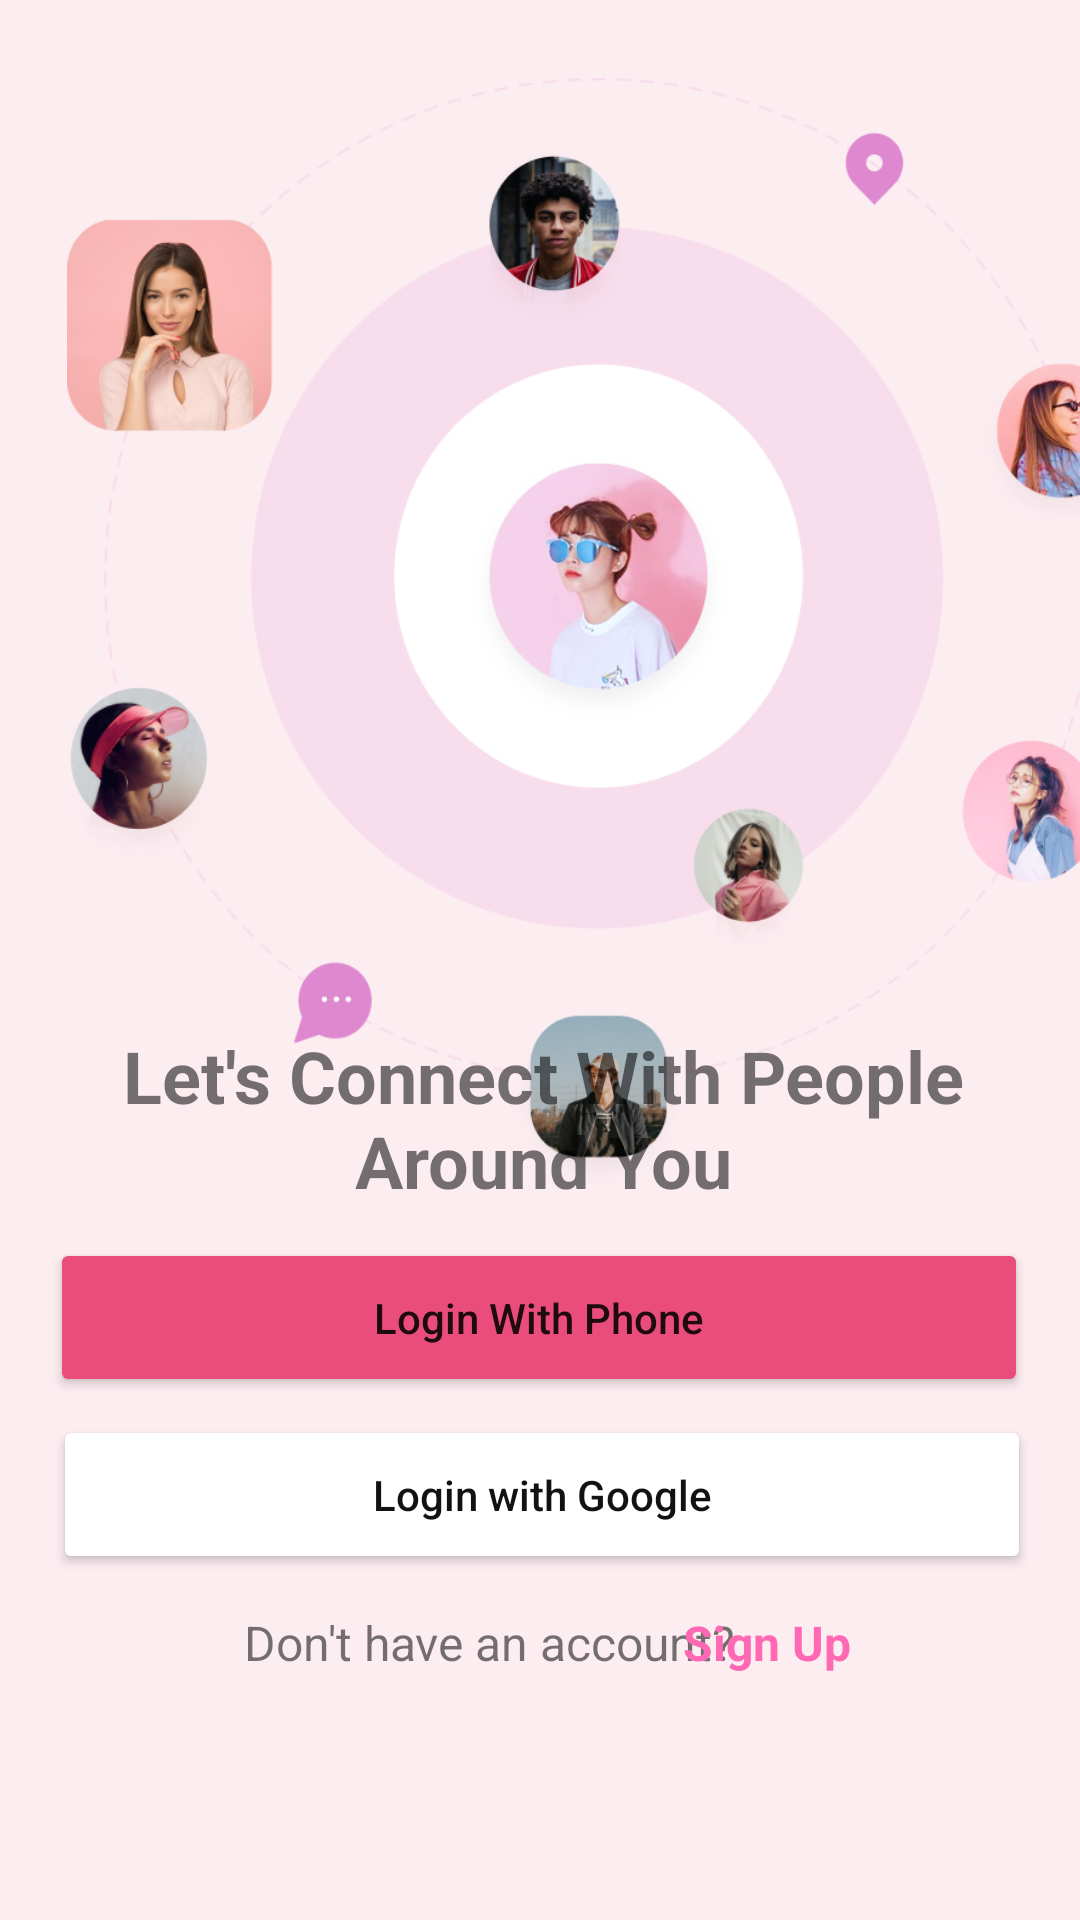

Layout XML and referenced resources for this Android screen:
<!-- AndroidManifest.xml: application theme Theme.MadExam2 -->
<!-- res/layout/activity_login.xml -->
<?xml version="1.0" encoding="utf-8"?>
<androidx.constraintlayout.widget.ConstraintLayout xmlns:android="http://schemas.android.com/apk/res/android"
    xmlns:app="http://schemas.android.com/apk/res-auto"
    xmlns:tools="http://schemas.android.com/tools"
    android:id="@+id/main"
    android:layout_width="match_parent"
    android:layout_height="match_parent"
    android:background="#FCEDF1"
    tools:context=".login"
    tools:layout_editor_absoluteX="0dp"
    tools:layout_editor_absoluteY="0dp">



    <ImageView
        android:id="@+id/imageView2"
        android:layout_width="366dp"
        android:layout_height="372dp"
        android:layout_marginStart="20dp"
        android:contentDescription="@string/todo"
        app:layout_constraintBottom_toBottomOf="parent"
        app:layout_constraintStart_toStartOf="parent"
        app:layout_constraintTop_toTopOf="parent"
        app:layout_constraintVertical_bias="0.097"
        app:srcCompat="@drawable/login"
        tools:ignore="MissingConstraints" />

    <androidx.constraintlayout.widget.Guideline
        android:id="@+id/guideline_top"
        android:layout_width="wrap_content"
        android:layout_height="wrap_content"
        android:orientation="horizontal"
        app:layout_constraintGuide_begin="-25dp" />


    <TextView
        android:id="@+id/title"
        android:layout_width="0dp"
        android:layout_height="wrap_content"
        android:text="@string/let_s_connect_with_people_around_you"
        android:textAlignment="center"
        android:textSize="24sp"
        android:textStyle="bold"
        app:layout_constraintBottom_toBottomOf="parent"
        app:layout_constraintEnd_toEndOf="parent"
        app:layout_constraintHorizontal_bias="0.512"
        app:layout_constraintStart_toStartOf="parent"
        app:layout_constraintTop_toTopOf="parent"
        app:layout_constraintVertical_bias="0.591"
        app:layout_constraintWidth_percent="0.8"
        tools:ignore="MissingConstraints" />

    <LinearLayout
        android:id="@+id/linearLayout"
        android:layout_width="wrap_content"
        android:layout_height="wrap_content"
        android:gravity="center"
        android:orientation="horizontal"
        app:layout_constraintBottom_toBottomOf="parent"
        app:layout_constraintEnd_toEndOf="parent"
        app:layout_constraintStart_toStartOf="parent"
        app:layout_constraintTop_toTopOf="parent"
        tools:ignore="MissingConstraints">

    </LinearLayout>

    <Button
        android:id="@+id/log_1_btn"
        android:layout_width="326dp"
        android:layout_height="53dp"
        android:layout_marginBottom="51dp"
        android:backgroundTint="@color/primaryColor"
        android:text="@string/login_with_phone"
        android:textAllCaps="false"
        app:cornerRadius="24dp"
        app:layout_constraintBottom_toBottomOf="parent"
        app:layout_constraintEnd_toEndOf="parent"
        app:layout_constraintHorizontal_bias="0.494"
        app:layout_constraintStart_toStartOf="parent"
        app:layout_constraintTop_toTopOf="parent"
        app:layout_constraintVertical_bias="0.77" />

    <Button
        android:id="@+id/button3"
        android:layout_width="326dp"
        android:layout_height="53dp"
        android:layout_marginBottom="51dp"
        android:backgroundTint="@color/white"
        android:text="@string/login_with_google"
        android:textAllCaps="false"
        android:textColor="#121212"
        android:textColorHighlight="#72F8F8F8"
        app:cornerRadius="24dp"
        app:iconTint="#643A3A"
        app:layout_constraintBottom_toBottomOf="parent"
        app:layout_constraintEnd_toEndOf="parent"
        app:layout_constraintHorizontal_bias="0.517"
        app:layout_constraintStart_toStartOf="parent"
        app:layout_constraintTop_toTopOf="parent"
        app:layout_constraintVertical_bias="0.88" />

    <TextView
        android:layout_width="wrap_content"
        android:layout_height="wrap_content"
        android:text="@string/don_t_have_an_account"
        android:textSize="16sp"
        app:layout_constraintBottom_toBottomOf="parent"
        app:layout_constraintEnd_toEndOf="parent"
        app:layout_constraintHorizontal_bias="0.415"
        app:layout_constraintStart_toStartOf="parent"
        app:layout_constraintTop_toTopOf="parent"
        app:layout_constraintVertical_bias="0.868" />

    <TextView
        android:id="@+id/btn_signup"
        android:layout_width="wrap_content"
        android:layout_height="wrap_content"
        android:text="@string/sign_up"
        android:textColor="#FF69B4"
        android:textSize="16sp"
        android:textStyle="bold"
        app:layout_constraintBottom_toBottomOf="parent"
        app:layout_constraintEnd_toEndOf="parent"
        app:layout_constraintHorizontal_bias="0.749"
        app:layout_constraintStart_toStartOf="parent"
        app:layout_constraintTop_toTopOf="parent"
        app:layout_constraintVertical_bias="0.868" />


</androidx.constraintlayout.widget.ConstraintLayout>
<!-- resources referenced by this layout -->
<resources>
  <color name="primaryColor">#ea4d7c</color>
  <color name="white">#FFFFFFFF</color>
  <!-- drawable login: png bitmap (drawable, 282170 bytes) -->
  <string name="don_t_have_an_account">Don\'t have an account?</string>
  <string name="let_s_connect_with_people_around_you">Let\'s Connect With People Around You</string>
  <string name="login_with_google">Login with Google</string>
  <string name="login_with_phone">Login With Phone</string>
  <string name="sign_up">Sign Up</string>
  <string name="todo">TODO</string>
  <style name="Theme.MadExam2" parent="Theme.MaterialComponents.DayNight.NoActionBar">
          
  
  
  
  
  
  
  
          
          <item name="android:statusBarColor">?attr/colorPrimaryVariant</item>
          
      </style>
</resources>
